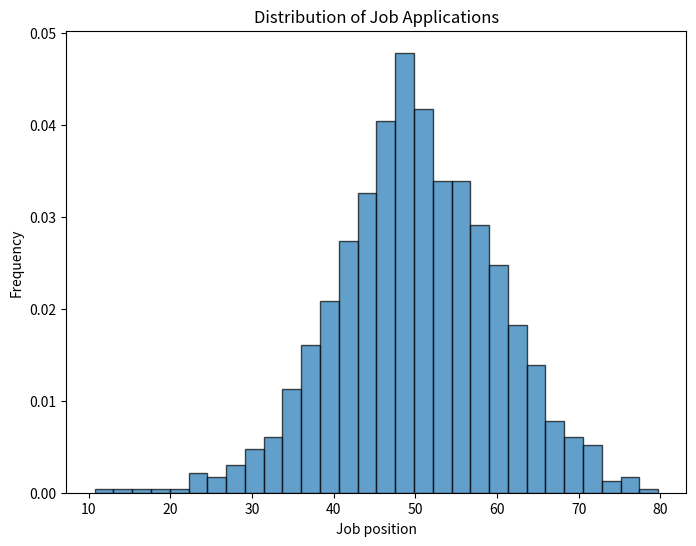

Here is the Python script that generated this plot:
import matplotlib.pyplot as plt
import numpy as np

# Generate a random dataset following a normal distribution
mean = 50
std_dev = 10
data_size = 1000

data = np.random.normal(mean, std_dev, data_size)

plt.figure(figsize=(8, 6))
plt.hist(data, bins=30, density=True, edgecolor='black', alpha=0.7)

plt.title('Distribution of Job Applications')
plt.xlabel('Job position')
plt.ylabel('Frequency')
plt.show()
